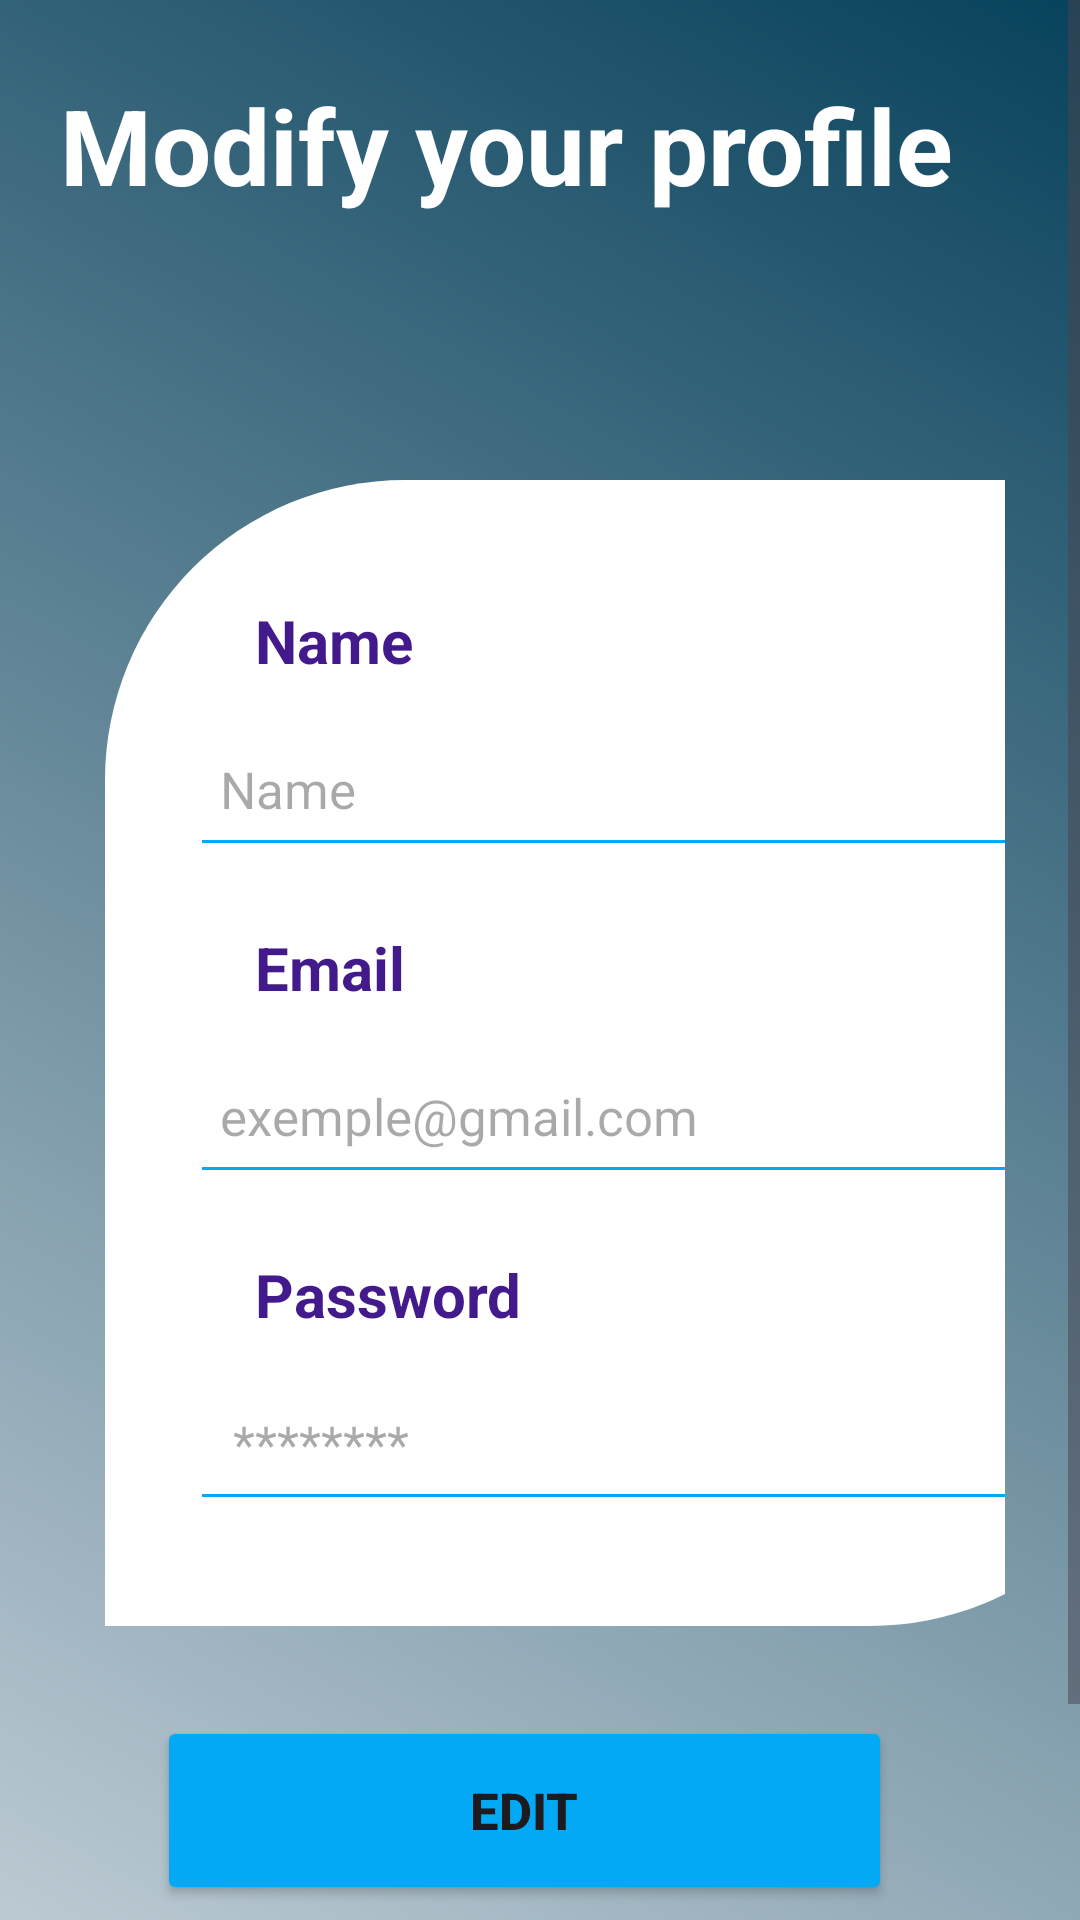

Layout XML and referenced resources for this Android screen:
<!-- AndroidManifest.xml: application theme Theme.EmotiGuard -->
<!-- res/layout/activity_profile.xml -->
<?xml version="1.0" encoding="utf-8"?>
<androidx.drawerlayout.widget.DrawerLayout xmlns:android="http://schemas.android.com/apk/res/android"
    xmlns:app="http://schemas.android.com/apk/res-auto"
    xmlns:tools="http://schemas.android.com/tools"
    android:layout_width="match_parent"
    android:layout_height="match_parent"
    android:background="@drawable/home_back"
    android:orientation="vertical"
    tools:context=".ProfileActivity">
    <TextView
        android:layout_width="wrap_content"
        android:layout_height="wrap_content"
        android:text="Modify your profile"
        android:textSize="35sp"
        android:textStyle="bold"
        android:padding="10sp"
        android:layout_marginTop="15sp"
        android:layout_marginLeft="10sp"
        android:textColor="@color/white"/>
    <ScrollView
        android:layout_width="match_parent"
        android:layout_height="match_parent">

        <LinearLayout
            android:layout_width="match_parent"
            android:layout_height="wrap_content"
            android:orientation="vertical"
            android:layout_marginTop="50sp"
            android:padding="15sp"
            android:layout_marginRight="10sp"
            android:backgroundTint="@color/white">

            <ImageView
                android:id="@+id/icon_profile"
                android:layout_width="45dp"
                android:layout_height="45dp"
                android:layout_margin="15sp"
                app:tint="@color/colorApp" />

            <LinearLayout
                android:layout_width="355dp"
                android:layout_height="wrap_content"
                android:layout_margin="20sp"
                android:background="@drawable/btn"
                android:backgroundTint="@color/white"
                android:orientation="vertical"
                android:padding="25sp">

                <TextView
                    android:layout_width="61dp"
                    android:layout_height="wrap_content"
                    android:layout_marginLeft="25sp"
                    android:layout_marginTop="15sp"
                    android:text="Name"
                    android:textColor="#431A8C"
                    android:textSize="20sp"
                    android:textStyle="bold" />

                <EditText
                    android:id="@+id/nameE"
                    android:layout_width="298dp"
                    android:layout_height="52dp"
                    android:layout_gravity="center"
                    android:layout_margin="10sp"

                    android:backgroundTint="@color/colorApp"
                    android:drawableRight="@drawable/name"
                    android:drawableTint="@color/colorApp"
                    android:hint="Name"
                    android:inputType="text"
                    android:padding="10sp"
                    android:textSize="17sp" />

                <TextView
                    android:layout_width="wrap_content"
                    android:layout_height="wrap_content"
                    android:layout_marginLeft="25sp"
                    android:layout_marginTop="10sp"
                    android:text="Email"
                    android:textColor="#431A8C"
                    android:textSize="20sp"
                    android:textStyle="bold" />

                <EditText
                    android:id="@+id/emailE"
                    android:layout_width="298dp"
                    android:layout_height="52dp"
                    android:layout_gravity="center"
                    android:layout_margin="10sp"

                    android:backgroundTint="@color/colorApp"
                    android:drawableRight="@drawable/email"
                    android:drawableTint="@color/colorApp"
                    android:hint="exemple@gmail.com"
                    android:inputType="textEmailAddress"
                    android:padding="10sp"
                    android:textSize="17sp" />

                <TextView
                    android:layout_width="wrap_content"
                    android:layout_height="wrap_content"
                    android:layout_marginLeft="25sp"
                    android:layout_marginTop="10sp"
                    android:text="Password"
                    android:textColor="#431A8C"
                    android:textSize="20sp"
                    android:textStyle="bold" />

                <EditText
                    android:id="@+id/pasE"
                    android:layout_width="298dp"
                    android:layout_height="52dp"
                    android:layout_gravity="center"
                    android:layout_margin="10sp"

                    android:backgroundTint="@color/colorApp"
                    android:hint=" ********"
                    android:inputType="textPassword"
                    android:padding="10sp"
                    android:textSize="17sp" />


            </LinearLayout>

            <Button
                android:id="@+id/edit"
                android:layout_width="245dp"
                android:layout_height="63dp"
                android:layout_marginTop="10sp"
                android:layout_gravity="center"
                android:textStyle="bold"
                android:textSize="17sp"
                android:backgroundTint="@color/colorApp"
                android:text="Edit"
                app:cornerRadius="20sp" />

            <Button
                android:id="@+id/btnLo"
                android:layout_width="242dp"
                android:layout_height="61dp"
                android:layout_gravity="center"
                android:layout_marginTop="10sp"
                android:backgroundTint="@color/white"
                android:text="log out"
                android:textColor="@color/colorApp"
                android:textSize="17sp"
                android:textStyle="bold"
                app:cornerRadius="20sp" />

        </LinearLayout>
    </ScrollView>



</androidx.drawerlayout.widget.DrawerLayout>
<!-- resources referenced by this layout -->
<resources>
  <color name="colorApp">#03A9F4</color>
  <color name="white">#FFFFFFFF</color>
  <!-- drawable btn (drawable) -->
  <?xml version="1.0" encoding="utf-8"?>
  <shape android:shape="rectangle"
      xmlns:android="http://schemas.android.com/apk/res/android">
      <solid android:color="#8EC7E1"/>
      <corners android:topLeftRadius="100dp" android:bottomRightRadius="100dp"
          />
  
  </shape>
  <!-- drawable home_back (drawable) -->
  <?xml version="1.0" encoding="utf-8"?>
  <shape xmlns:android="http://schemas.android.com/apk/res/android">
     <gradient
         android:startColor="#08425C"
         android:endColor="#BCCAD3"
         android:angle="225"/>
  </shape>
  <style name="Theme.EmotiGuard" parent="Base.Theme.EmotiGuard" />
  <style name="Base.Theme.EmotiGuard" parent="Theme.Material3.DayNight.NoActionBar">
          
          
      </style>
</resources>
